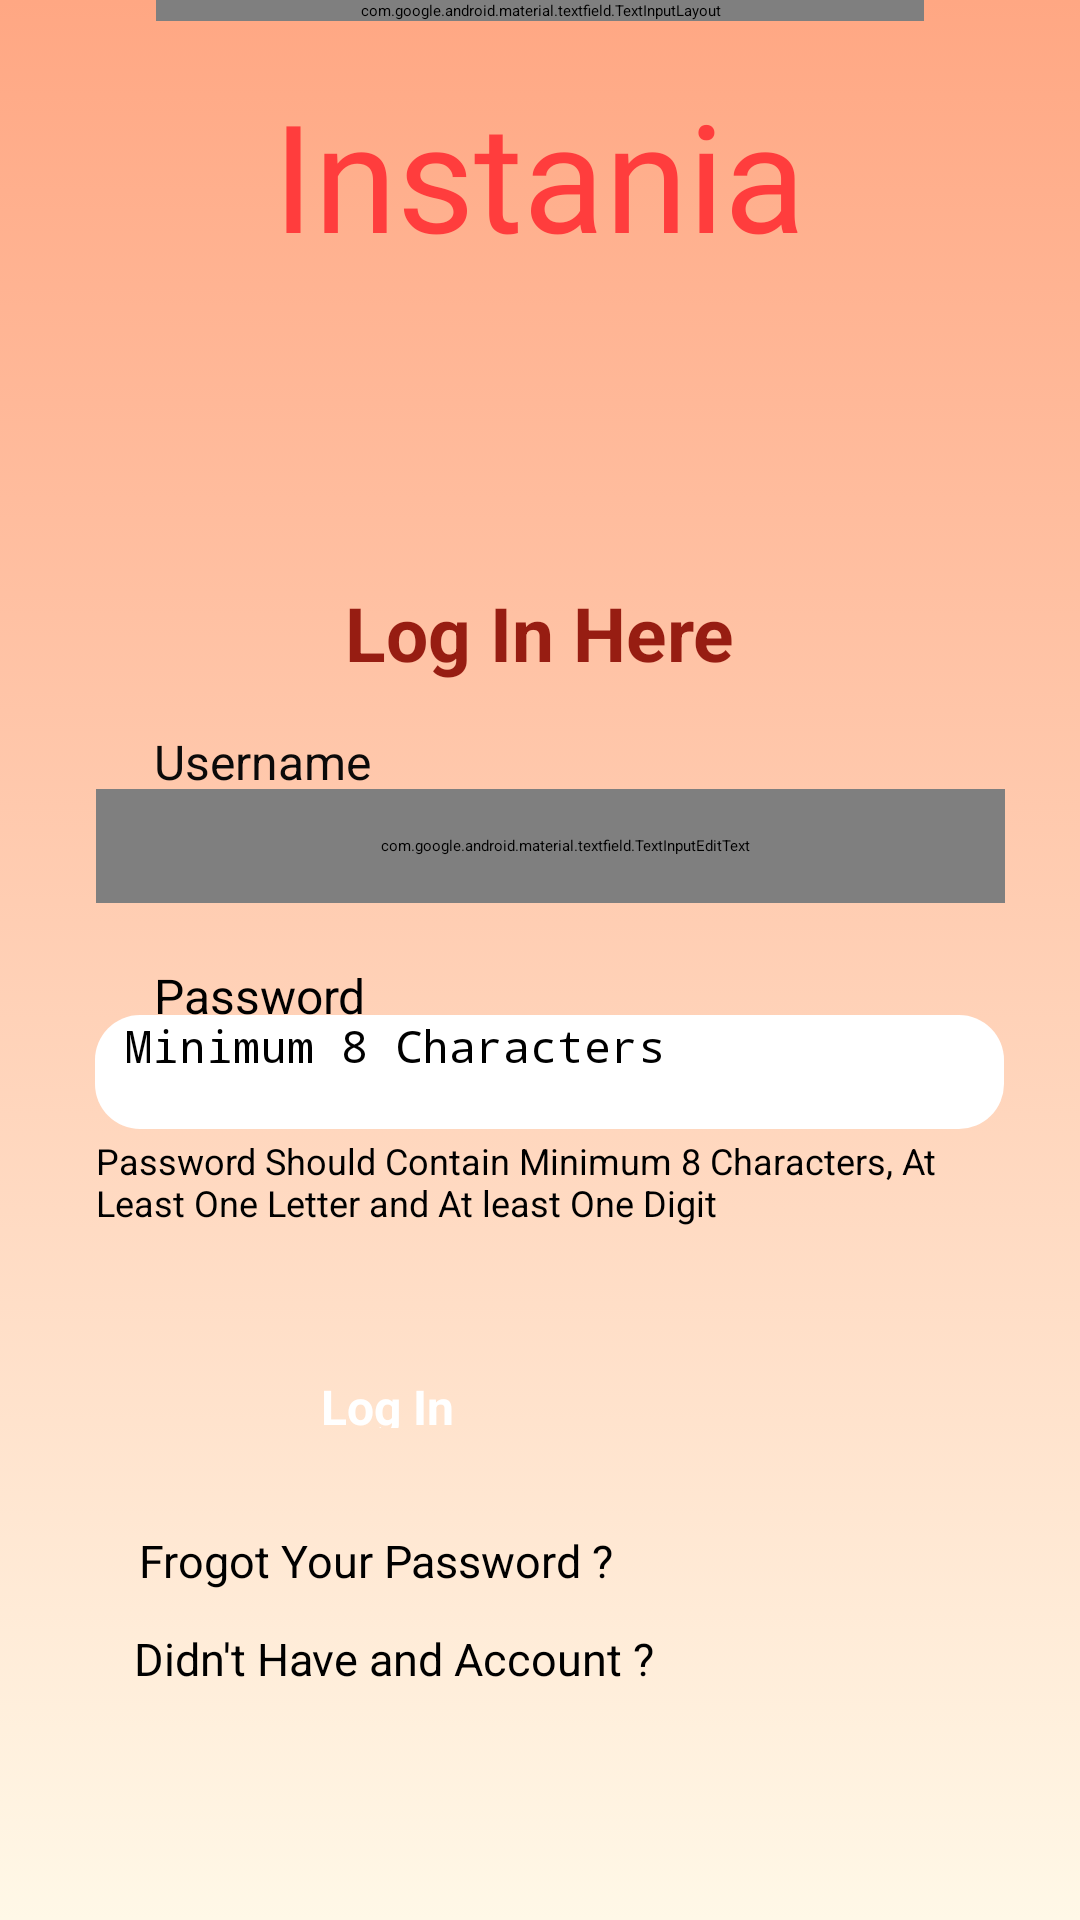

Android layout source for this screen:
<!-- AndroidManifest.xml: application theme Theme.FoodApp -->
<!-- res/layout/activity_login.xml -->
<?xml version="1.0" encoding="utf-8"?>
<androidx.constraintlayout.widget.ConstraintLayout xmlns:android="http://schemas.android.com/apk/res/android"
    xmlns:app="http://schemas.android.com/apk/res-auto"
    xmlns:tools="http://schemas.android.com/tools"
    android:layout_width="match_parent"
    android:layout_height="match_parent"
    android:background="@drawable/background_gradient_light"
    tools:context=".Login"
    tools:layout_editor_absoluteX="0dp"
    tools:layout_editor_absoluteY="-12dp">

    <TextView
        android:id="@+id/txtInstania2"
        android:layout_width="216dp"
        android:layout_height="65dp"
        android:layout_marginStart="8dp"
        android:layout_marginTop="8dp"
        android:layout_marginEnd="8dp"
        android:layout_marginBottom="8dp"
        android:fontFamily="@font/lobster_regular"
        android:text="@string/instania"
        android:textAlignment="center"
        android:textColor="#FF3D3D"
        android:textSize="50dp"
        app:layout_constraintBottom_toBottomOf="parent"
        app:layout_constraintEnd_toEndOf="parent"
        app:layout_constraintHorizontal_bias="0.497"
        app:layout_constraintStart_toStartOf="parent"
        app:layout_constraintTop_toTopOf="parent"
        app:layout_constraintVertical_bias="0.03" />

    <ImageView
        android:id="@+id/imgLogo2"
        android:layout_width="69dp"
        android:layout_height="67dp"
        android:layout_marginStart="8dp"
        android:layout_marginTop="8dp"
        android:layout_marginEnd="8dp"
        android:layout_marginBottom="8dp"
        app:layout_constraintBottom_toBottomOf="parent"
        app:layout_constraintEnd_toEndOf="parent"
        app:layout_constraintStart_toStartOf="parent"
        app:layout_constraintTop_toTopOf="parent"
        app:layout_constraintVertical_bias="0.129"
        app:srcCompat="@drawable/foodiction" />

    <TextView
        android:id="@+id/txtWhiteBack"
        android:layout_width="345dp"
        android:layout_height="481dp"
        android:layout_marginStart="8dp"
        android:layout_marginTop="8dp"
        android:layout_marginEnd="8dp"
        android:layout_marginBottom="8dp"
        android:background="@drawable/round_button"
        app:layout_constraintBottom_toBottomOf="parent"
        app:layout_constraintEnd_toEndOf="parent"
        app:layout_constraintStart_toStartOf="parent"
        app:layout_constraintTop_toTopOf="parent"
        app:layout_constraintVertical_bias="0.793" />

    <Button
        android:id="@+id/btnLogin2"
        android:layout_width="wrap_content"
        android:layout_height="wrap_content"
        android:width="150dp"
        android:height="20dp"
        android:background="@drawable/round_button1"
        android:paddingLeft="1dp"
        android:paddingTop="1dp"

        android:paddingRight="1dp"
        android:paddingBottom="1dp"
        android:text="@string/login"
        android:textColor="#FFFFFF"
        android:textSize="16dp"
        app:layout_constraintBottom_toBottomOf="parent"
        app:layout_constraintEnd_toEndOf="parent"
        app:layout_constraintHorizontal_bias="0.504"
        app:layout_constraintStart_toStartOf="parent"
        app:layout_constraintTop_toTopOf="parent"
        app:layout_constraintVertical_bias="0.737" />

    <TextView
        android:id="@+id/txtPassword"
        android:layout_width="wrap_content"
        android:layout_height="wrap_content"
        android:text="@string/password"
        android:textColor="#000000"
        android:textSize="16dp"
        app:layout_constraintBottom_toBottomOf="parent"
        app:layout_constraintEnd_toEndOf="parent"
        app:layout_constraintHorizontal_bias="0.177"
        app:layout_constraintStart_toStartOf="parent"
        app:layout_constraintTop_toTopOf="parent"
        app:layout_constraintVertical_bias="0.519" />

    <TextView
        android:id="@+id/txtLogInHere"
        android:layout_width="wrap_content"
        android:layout_height="wrap_content"
        android:layout_marginStart="8dp"
        android:layout_marginTop="8dp"
        android:layout_marginEnd="8dp"
        android:layout_marginBottom="8dp"
        android:background="@drawable/round_button"
        android:text="@string/loginhere"
        android:textAlignment="center"
        android:textColor="#971D12"
        android:textSize="25dp"
        app:layout_constraintBottom_toBottomOf="parent"
        app:layout_constraintEnd_toEndOf="parent"
        app:layout_constraintHorizontal_bias="0.498"
        app:layout_constraintStart_toStartOf="parent"
        app:layout_constraintTop_toTopOf="parent"
        app:layout_constraintVertical_bias="0.315" />

    <TextView
        android:id="@+id/txtUsername"
        android:layout_width="wrap_content"
        android:layout_height="wrap_content"
        android:text="@string/username"
        android:textColor="#0B0A0A"
        android:textSize="16dp"
        app:layout_constraintBottom_toBottomOf="parent"
        app:layout_constraintEnd_toEndOf="parent"
        app:layout_constraintHorizontal_bias="0.178"
        app:layout_constraintStart_toStartOf="parent"
        app:layout_constraintTop_toTopOf="parent"
        app:layout_constraintVertical_bias="0.393" />

    <com.google.android.material.textfield.TextInputLayout
        android:id="@+id/textInputLayout2"
        android:layout_width="256dp"
        android:layout_height="wrap_content"
        app:layout_constraintEnd_toEndOf="parent"
        app:layout_constraintStart_toStartOf="parent"
        app:layout_constraintTop_toTopOf="parent">

    </com.google.android.material.textfield.TextInputLayout>

    <com.google.android.material.textfield.TextInputEditText
        android:id="@+id/inputUsername"
        android:layout_width="303dp"
        android:layout_height="38dp"
        android:background="@drawable/round_button4"
        android:hint="example@gmail.com"
        android:paddingLeft="10dp"
        android:textSize="15dp"
        app:layout_constraintBottom_toBottomOf="parent"
        app:layout_constraintEnd_toEndOf="parent"
        app:layout_constraintHorizontal_bias="0.563"
        app:layout_constraintStart_toStartOf="parent"
        app:layout_constraintTop_toTopOf="parent"
        app:layout_constraintVertical_bias="0.437" />

    <TextView
        android:id="@+id/txtPasswordInfo"
        android:layout_width="305dp"
        android:layout_height="37dp"
        android:text="@string/passwordPattern"
        android:textSize="12dp"
        app:layout_constraintBottom_toBottomOf="parent"
        app:layout_constraintEnd_toEndOf="parent"
        app:layout_constraintHorizontal_bias="0.584"
        app:layout_constraintStart_toStartOf="parent"
        app:layout_constraintTop_toTopOf="parent"
        app:layout_constraintVertical_bias="0.628" />

    <TextView
        android:id="@+id/txtFrogetPassword"
        android:layout_width="wrap_content"
        android:layout_height="wrap_content"
        android:text="@string/frogotpassword"
        android:textSize="15dp"
        app:layout_constraintBottom_toBottomOf="parent"
        app:layout_constraintEnd_toEndOf="parent"
        app:layout_constraintHorizontal_bias="0.229"
        app:layout_constraintStart_toStartOf="parent"
        app:layout_constraintTop_toTopOf="parent"
        app:layout_constraintVertical_bias="0.823" />

    <TextView
        android:id="@+id/txtDidntHaveAccount"
        android:layout_width="wrap_content"
        android:layout_height="wrap_content"
        android:text="@string/didnthaveaccount"
        android:textSize="15dp"
        app:layout_constraintBottom_toBottomOf="parent"
        app:layout_constraintEnd_toEndOf="parent"
        app:layout_constraintHorizontal_bias="0.24"
        app:layout_constraintStart_toStartOf="parent"
        app:layout_constraintTop_toTopOf="parent"
        app:layout_constraintVertical_bias="0.876" />

    <EditText
        android:id="@+id/inputPasswordLogin"
        android:layout_width="303dp"
        android:layout_height="38dp"
        android:background="@drawable/round_button4"
        android:ems="10"
        android:hint="@string/min8charactores"
        android:inputType="textPassword"
        android:paddingLeft="10dp"
        android:textSize="15dp"
        app:layout_constraintBottom_toBottomOf="parent"
        app:layout_constraintEnd_toEndOf="parent"
        app:layout_constraintHorizontal_bias="0.555"
        app:layout_constraintStart_toStartOf="parent"
        app:layout_constraintTop_toTopOf="parent"
        app:layout_constraintVertical_bias="0.562" />


</androidx.constraintlayout.widget.ConstraintLayout>
<!-- resources referenced by this layout -->
<resources>
  <!-- drawable background_gradient_light (drawable) -->
  <?xml version="1.0" encoding="utf-8"?>
  <selector xmlns:android="http://schemas.android.com/apk/res/android">
      <item>
          <shape>
              <gradient android:angle="90"
                  android:startColor="#FFF8E7"
                  android:endColor="#FFA783"
                  android:type="linear"/>
          </shape>
      </item>
  </selector>
  <!-- drawable round_button4 (drawable) -->
  <?xml version="1.0" encoding="utf-8"?>
  <shape xmlns:android="http://schemas.android.com/apk/res/android">
      <solid android:color="#FFFFFF"/>
      <corners
          android:topLeftRadius="15dp"
          android:topRightRadius="15dp"
          android:bottomLeftRadius="15dp"
          android:bottomRightRadius="15dp"
          />
  </shape>
  <string name="didnthaveaccount">Didn\'t Have and Account ?</string>
  <string name="frogotpassword">Frogot Your Password ?</string>
  <string name="instania">Instania</string>
  <string name="login"><b>Log In</b></string>
  <string name="loginhere"><b>Log In Here</b></string>
  <string name="min8charactores">Minimum 8 Characters</string>
  <string name="password">Password</string>
  <string name="passwordPattern">Password Should Contain Minimum 8 Characters, At Least One Letter and At least One Digit</string>
  <string name="username">Username</string>
</resources>
